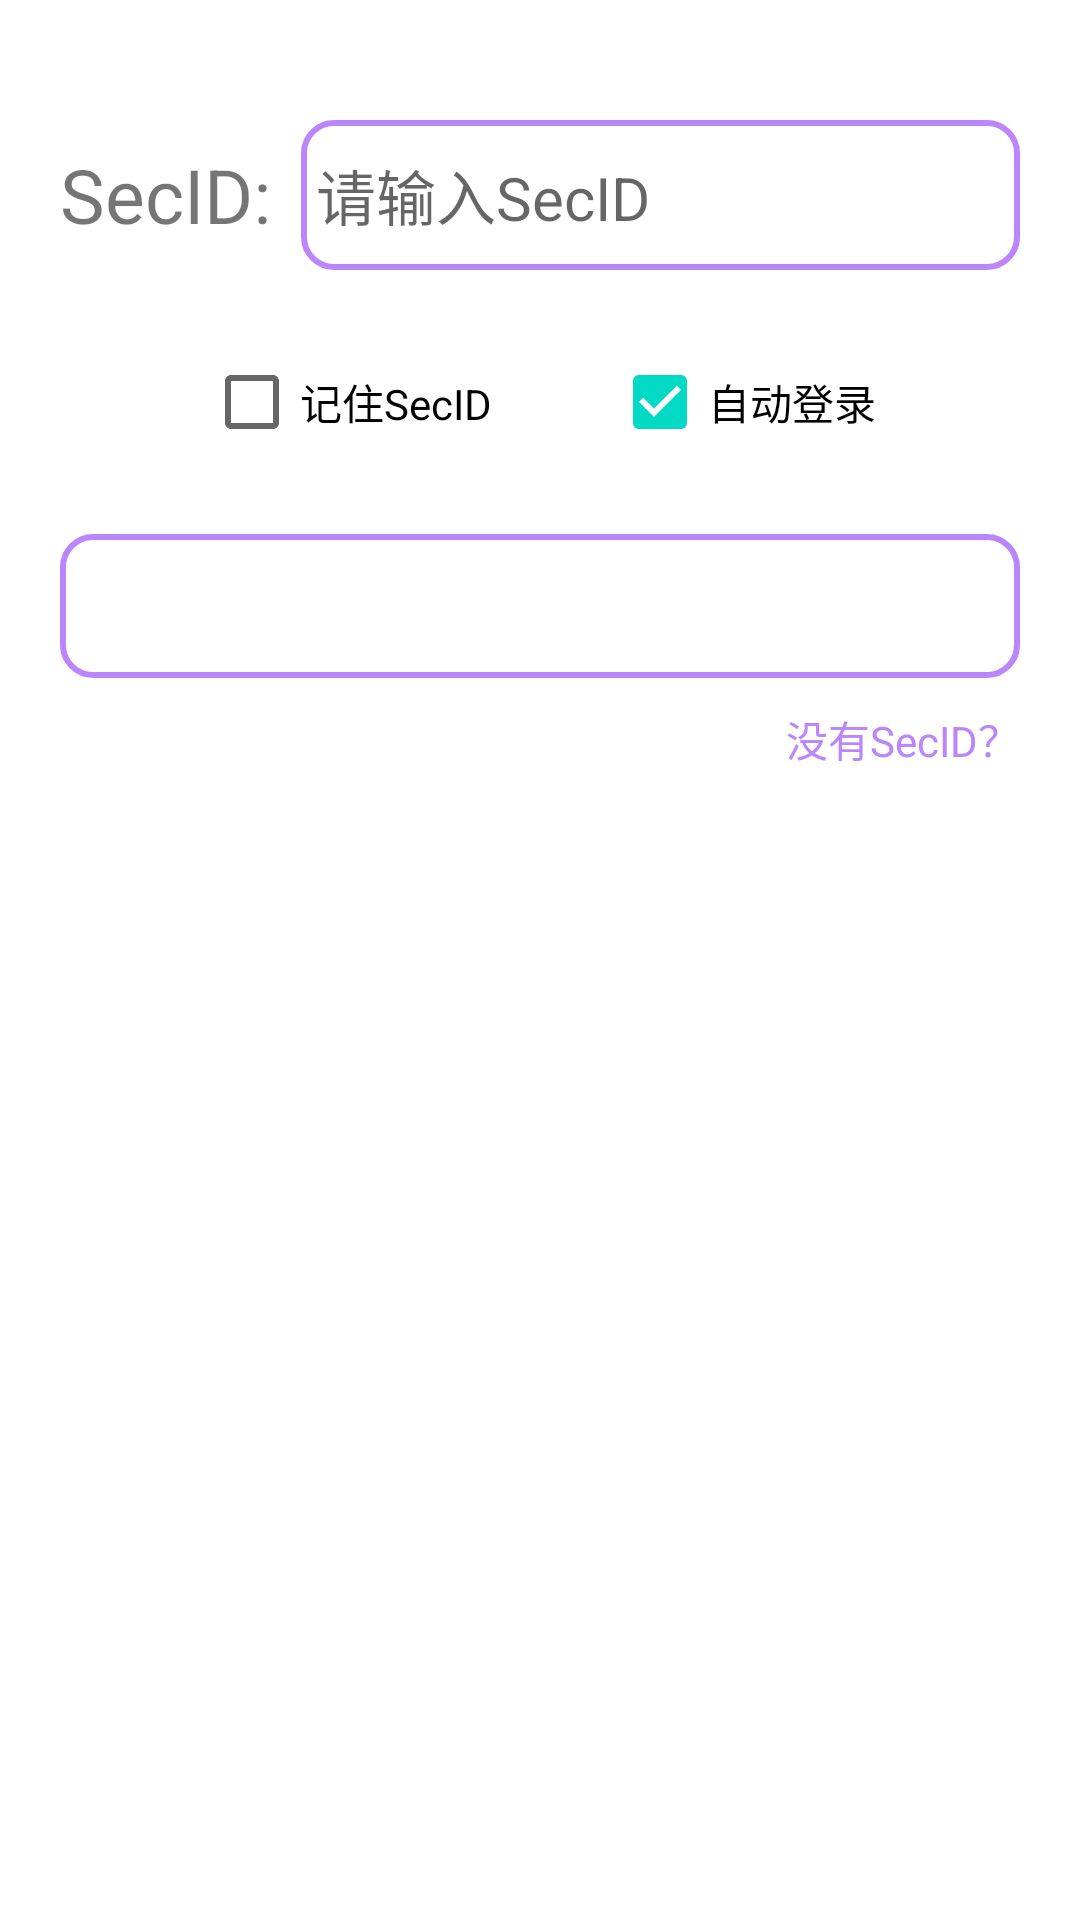

Produce the Android XML layout that renders to this screen, including the resource entries it uses.
<!-- AndroidManifest.xml: application theme Theme.SGKAPI -->
<!-- res/layout/activity_main.xml -->
<?xml version="1.0" encoding="utf-8"?>
<LinearLayout xmlns:android="http://schemas.android.com/apk/res/android"
    xmlns:app="http://schemas.android.com/apk/res-auto"
    xmlns:tools="http://schemas.android.com/tools"
    android:layout_width="match_parent"
    android:layout_height="match_parent"
    android:orientation="vertical"
    tools:context=".MainActivity">

    <LinearLayout
        android:layout_width="match_parent"
        android:layout_height="wrap_content"
        android:orientation="horizontal"
        android:layout_marginLeft="20dp"
        android:layout_marginRight="20dp"
        android:layout_marginTop="40dp"
        android:gravity="center_vertical"
        >

        <TextView
            android:layout_width="wrap_content"
            android:layout_height="wrap_content"
            android:text="SecID:"
            android:textSize="25sp"/>
        <EditText
            android:id="@+id/sec_id_input"
            android:layout_width="match_parent"
            android:layout_height="50dp"
            android:hint="请输入SecID"
            android:textSize="20sp"
            android:layout_marginLeft="10dp"
            android:paddingLeft="5dp"
            android:inputType="textPassword"
            android:background="@drawable/edit_text_bg"/>
    </LinearLayout>

    <LinearLayout
        android:layout_width="match_parent"
        android:layout_height="wrap_content"
        android:orientation="horizontal"
        android:gravity="center"
        android:layout_marginTop="20dp"
        android:layout_marginLeft="20dp"
        android:layout_marginRight="20dp"
        >


        <CheckBox
            android:id="@+id/cb_secid_remember"
            android:layout_width="wrap_content"
            android:layout_height="wrap_content"
            android:text="记住SecID"/>
        <CheckBox
            android:id="@+id/cb_login_remember"
            android:checked="true"
            android:layout_width="wrap_content"
            android:layout_height="wrap_content"
            android:text="自动登录"
            android:layout_marginLeft="40dp"/>
    </LinearLayout>

    <Button
        android:layout_width="match_parent"
        android:layout_height="wrap_content"
        android:layout_marginLeft="20dp"
        android:layout_marginTop="20dp"
        android:layout_marginRight="20dp"
        android:background="@drawable/edit_text_bg"
        android:text="登录"
        android:textColor="@color/white"
        android:textSize="25sp"
        android:onClick="loginSystem"/>

    <TextView
        android:layout_width="wrap_content"
        android:layout_height="wrap_content"
        android:textColor="@color/purple_200"
        android:text="没有SecID？"
        android:layout_gravity="right"
        android:layout_marginRight="20dp"
        android:layout_marginTop="10dp"
        android:onClick="toGetSecID"
        />

    <LinearLayout
        android:layout_width="match_parent"
        android:layout_height="400dp"
        android:layout_marginLeft="20dp"
        android:layout_marginTop="20dp"
        android:layout_marginRight="20dp"
        android:gravity="center_vertical"
        android:orientation="horizontal"
        android:background="@drawable/hacker_1">

    </LinearLayout>


</LinearLayout>
<!-- resources referenced by this layout -->
<resources>
  <color name="purple_200">#FFBB86FC</color>
  <color name="white">#FFFFFFFF</color>
  <!-- drawable edit_text_bg (drawable) -->
  <?xml version="1.0" encoding="utf-8"?>
  <shape xmlns:android="http://schemas.android.com/apk/res/android"
      android:shape="rectangle">
      <stroke android:width="2dp" android:color="@color/purple_200" />
      <corners android:radius="10dp" />
  
  </shape>
  <!-- drawable hacker_1 (drawable) -->
  <?xml version="1.0" encoding="utf-8"?>
  <adaptive-icon xmlns:android="http://schemas.android.com/apk/res/android">
  
      <background android:drawable="@color/white"/>
      <foreground android:drawable="@drawable/ic_launcher_hacker_icon"/>
  </adaptive-icon>
  <style name="Theme.SGKAPI" parent="Theme.MaterialComponents.DayNight.DarkActionBar">
          
          <item name="colorPrimary">@color/purple_500</item>
          <item name="colorPrimaryVariant">@color/purple_700</item>
          <item name="colorOnPrimary">@color/white</item>
          
          <item name="colorSecondary">@color/teal_200</item>
          <item name="colorSecondaryVariant">@color/teal_700</item>
          <item name="colorOnSecondary">@color/black</item>
          
          <item name="android:statusBarColor" tools:targetApi="l">?attr/colorPrimaryVariant</item>
          
      </style>
  <!-- drawable ic_launcher_hacker_icon: vector/xml drawable (drawable, 2757 chars, omitted) -->
  <color name="purple_500">#FF6200EE</color>
  <color name="purple_700">#FF3700B3</color>
  <color name="teal_200">#FF03DAC5</color>
  <color name="teal_700">#FF018786</color>
  <color name="black">#FF000000</color>
</resources>
